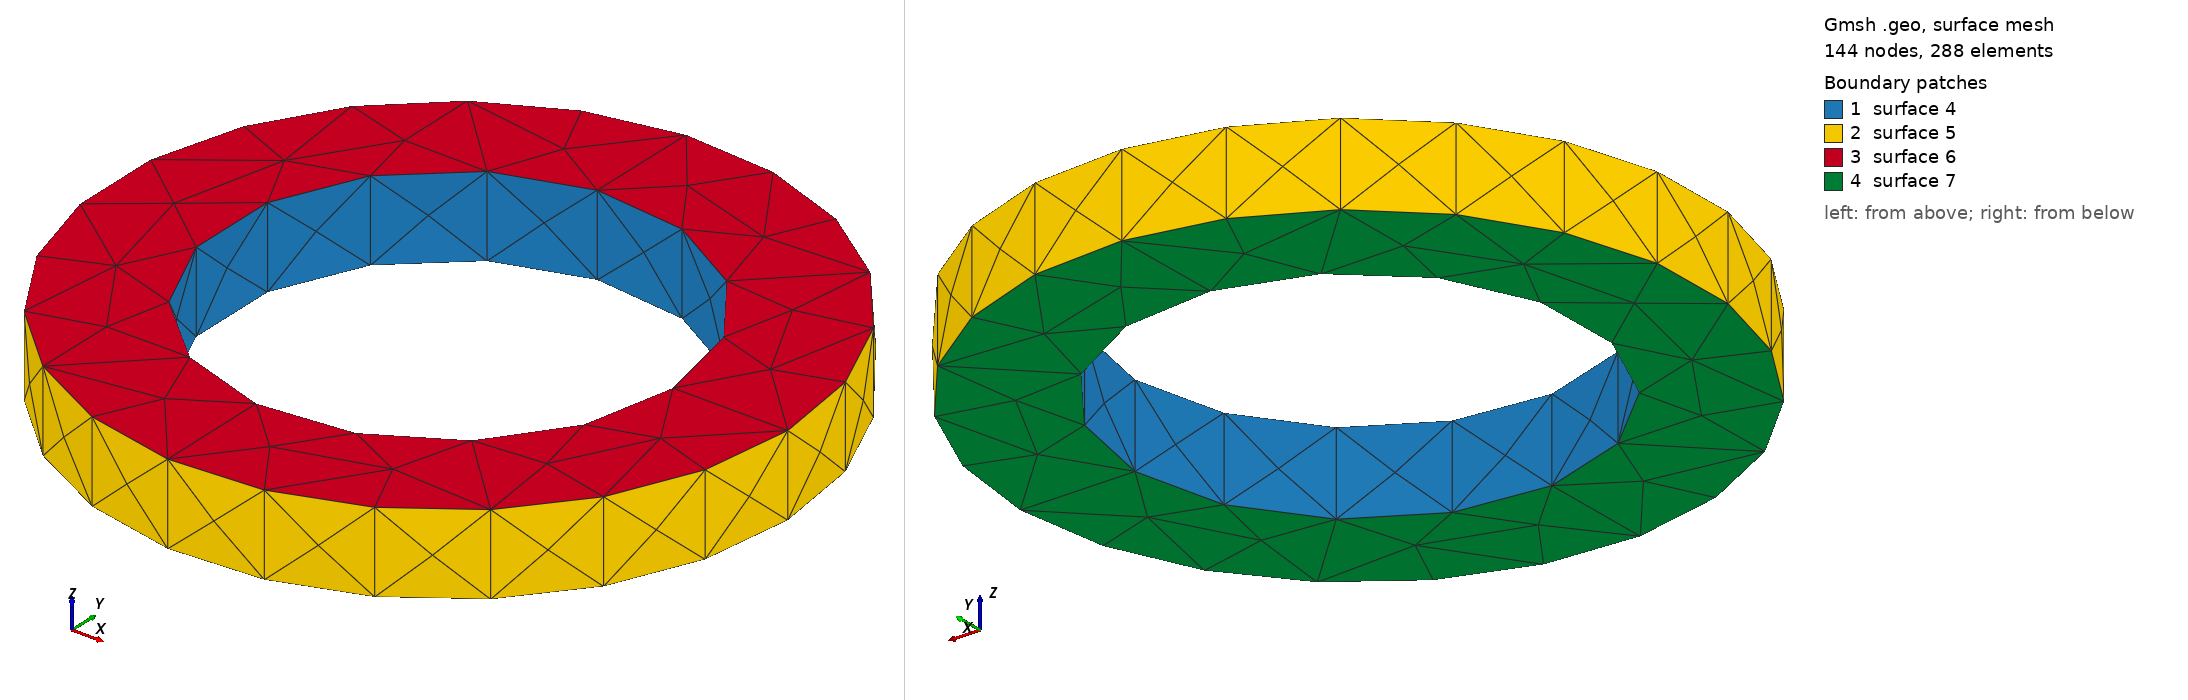

Gmsh geometry script, surface-meshed: 144 nodes, 288 surface elements. Boundary patches (legend numbers): 1 surface 4, 2 surface 5, 3 surface 6, 4 surface 7. Left view from above one corner, right view from below the opposite corner. The script declares no physical surfaces, so the legend lists its geometric surfaces. The drawing asked Gmsh for element sizes between 1% and 20% of the model's largest extent; the script's own settings can give other sizes.

=== geometry.geo (drawn) ===
// NeuroFlux Palace electromagnetics mesh handoff
SetFactory("OpenCASCADE");
r_out = 0.17000000;
r_in = 0.11220000;
axial = 0.04080000;
Cylinder(1) = {0, 0, -axial/2, 0, 0, axial, r_out};
Cylinder(2) = {0, 0, -axial/2, 0, 0, axial, r_in};
BooleanDifference{ Volume{1}; Delete; }{ Volume{2}; Delete; }
Physical Volume("domain") = {1};
